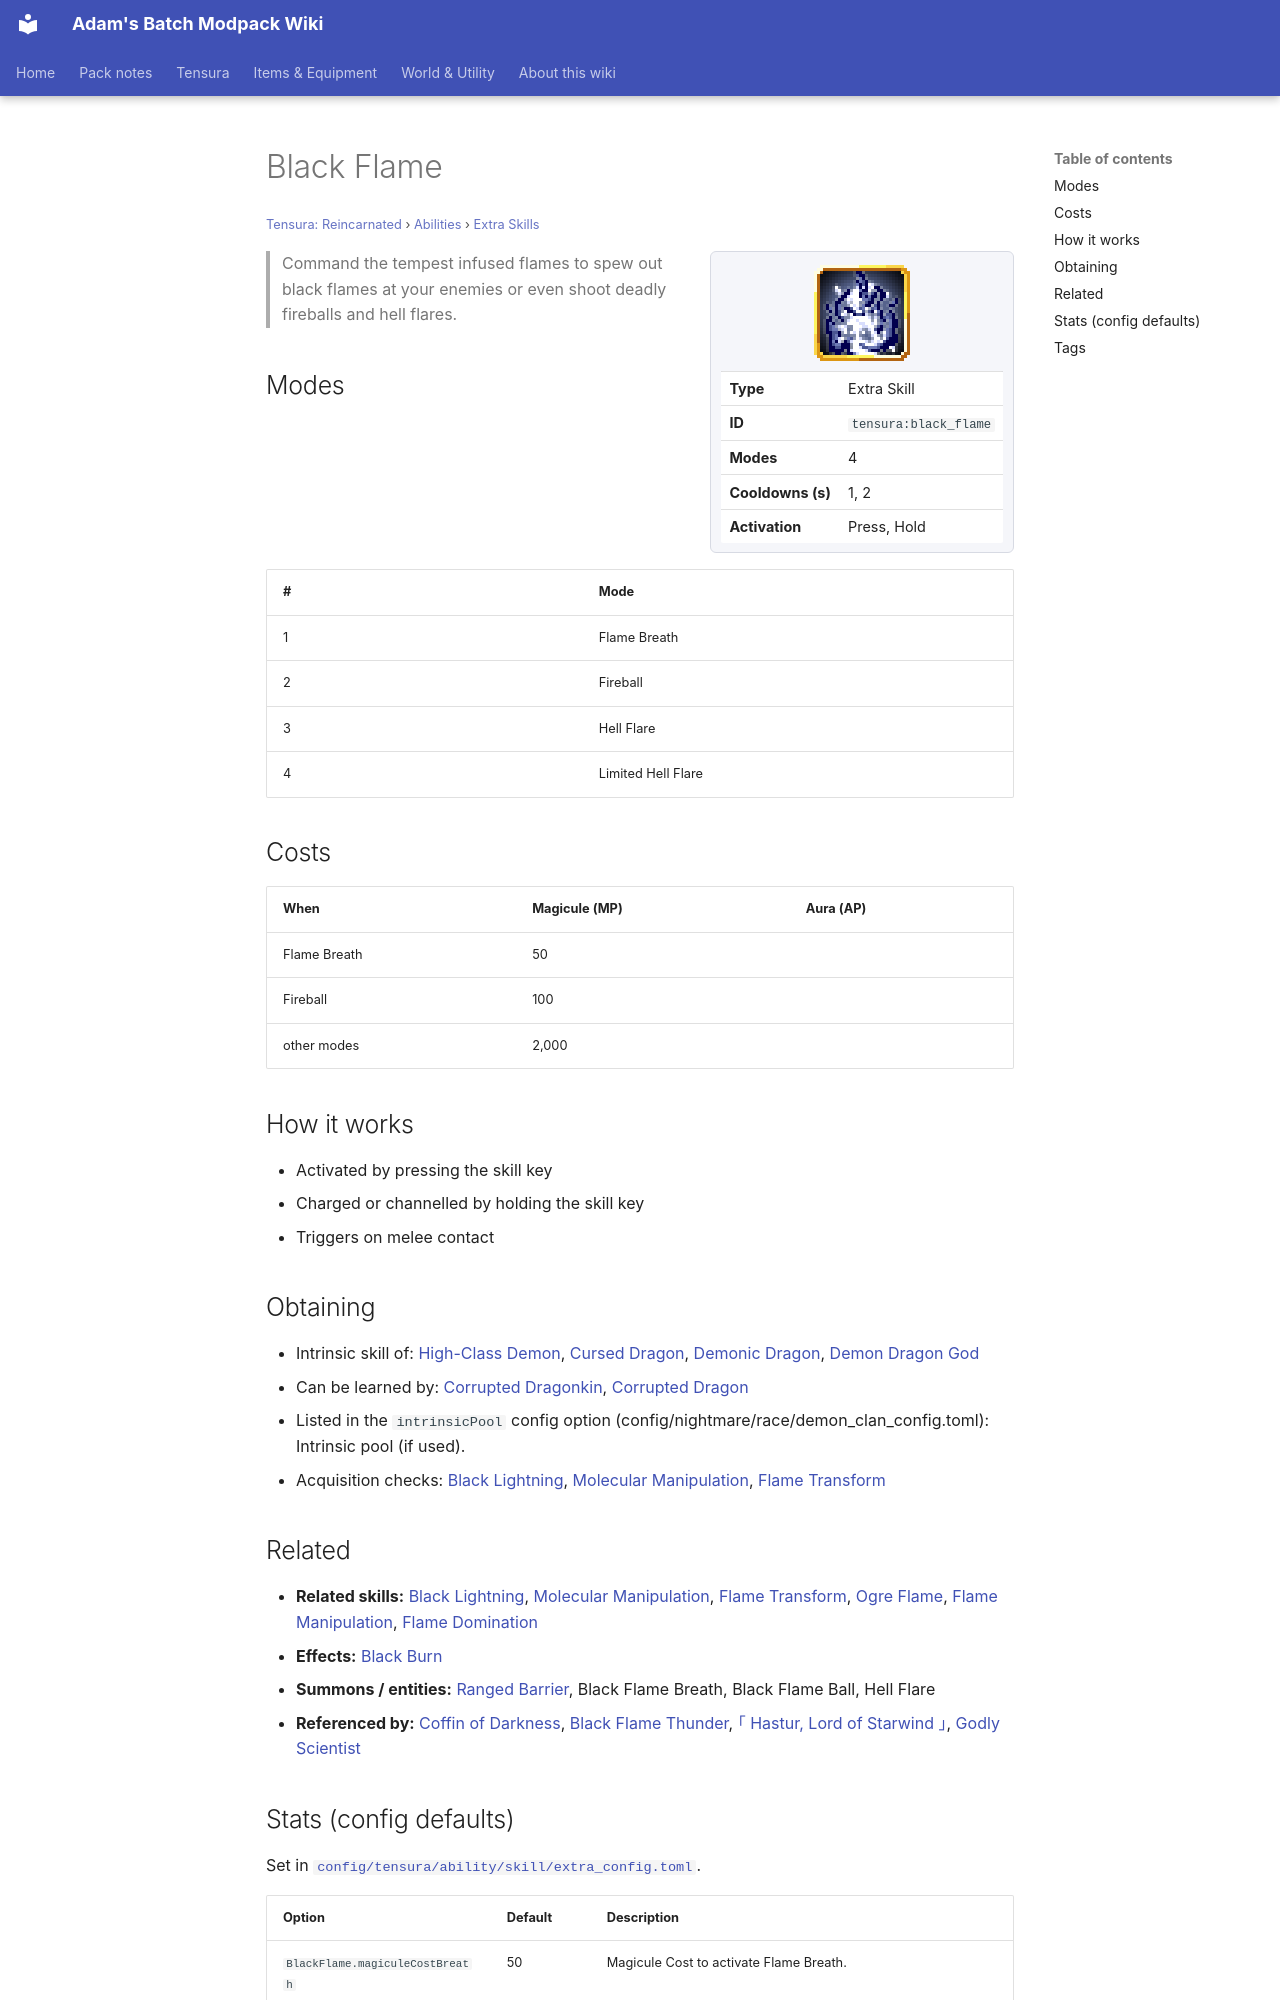

repository: Proteus-Nell/Adams-Batch-MC-Modpack-Wiki · page: tensura-reincarnated/abilities/extra-skills/black-flame/index.html · generator: mkdocs

# Black Flame

<small>[Tensura: Reincarnated](../../index.md) &rsaquo; [Abilities](../index.md) &rsaquo; [Extra Skills](index.md)</small>

<div class="infobox" markdown>

![Black Flame](../../../assets/icons/tensura/skill/black_flame.png)

| | |
|---|---|
| **Type** | Extra Skill |
| **ID** | `tensura:black_flame` |
| **Modes** | 4 |
| **Cooldowns (s)** | 1, 2 |
| **Activation** | Press, Hold |

</div>

> Command the tempest infused flames to spew out black flames at your enemies or even shoot deadly fireballs and hell flares.

## Modes

| # | Mode |
|---|---|
| 1 | Flame Breath |
| 2 | Fireball |
| 3 | Hell Flare |
| 4 | Limited Hell Flare |

## Costs

| When | Magicule (MP) | Aura (AP) |
|---|---|---|
| Flame Breath | 50 |  |
| Fireball | 100 |  |
| other modes | 2,000 |  |

## How it works

- Activated by pressing the skill key
- Charged or channelled by holding the skill key
- Triggers on melee contact

## Obtaining

- Intrinsic skill of: [High-Class Demon](../../../tr-nightmares/races/high-class-demon.md), [Cursed Dragon](../../../ascension/races/cursed-dragon.md), [Demonic Dragon](../../../ascension/races/demonic-dragon.md), [Demon Dragon God](../../../ascension/races/demon-dragon-god.md)
- Can be learned by: [Corrupted Dragonkin](../../../ascension/races/corrupted-dragonkin.md), [Corrupted Dragon](../../../ascension/races/corrupted-dragon.md)
- Listed in the `intrinsicPool` config option (config/nightmare/race/demon_clan_config.toml): Intrinsic pool (if used).
- Acquisition checks: [Black Lightning](black-lightning.md), [Molecular Manipulation](molecular-manipulation.md), [Flame Transform](../intrinsic-skills/flame-transform.md)

## Related

- **Related skills:** [Black Lightning](black-lightning.md), [Molecular Manipulation](molecular-manipulation.md), [Flame Transform](../intrinsic-skills/flame-transform.md), [Ogre Flame](../battlewill/ogre-flame.md), [Flame Manipulation](flame-manipulation.md), [Flame Domination](flame-domination.md)
- **Effects:** [Black Burn](../../effects/black-burn.md)
- **Summons / entities:** [Ranged Barrier](../common-skills/ranged-barrier.md), Black Flame Breath, Black Flame Ball, Hell Flare
- **Referenced by:** [Coffin of Darkness](../../../tr-nightmares/abilities/unique-skills/coffin-of-darkness.md), [Black Flame Thunder](../../../tr-nightmares/abilities/intrinsic-skills/black-flame-thunder.md), [｢ Hastur, Lord of Starwind ｣](../../../tr-nightmares/abilities/ultimate-skills/hastur.md), [Godly Scientist](../../../tensura-more-skills/abilities/unique-skills/godly-scientist.md)
